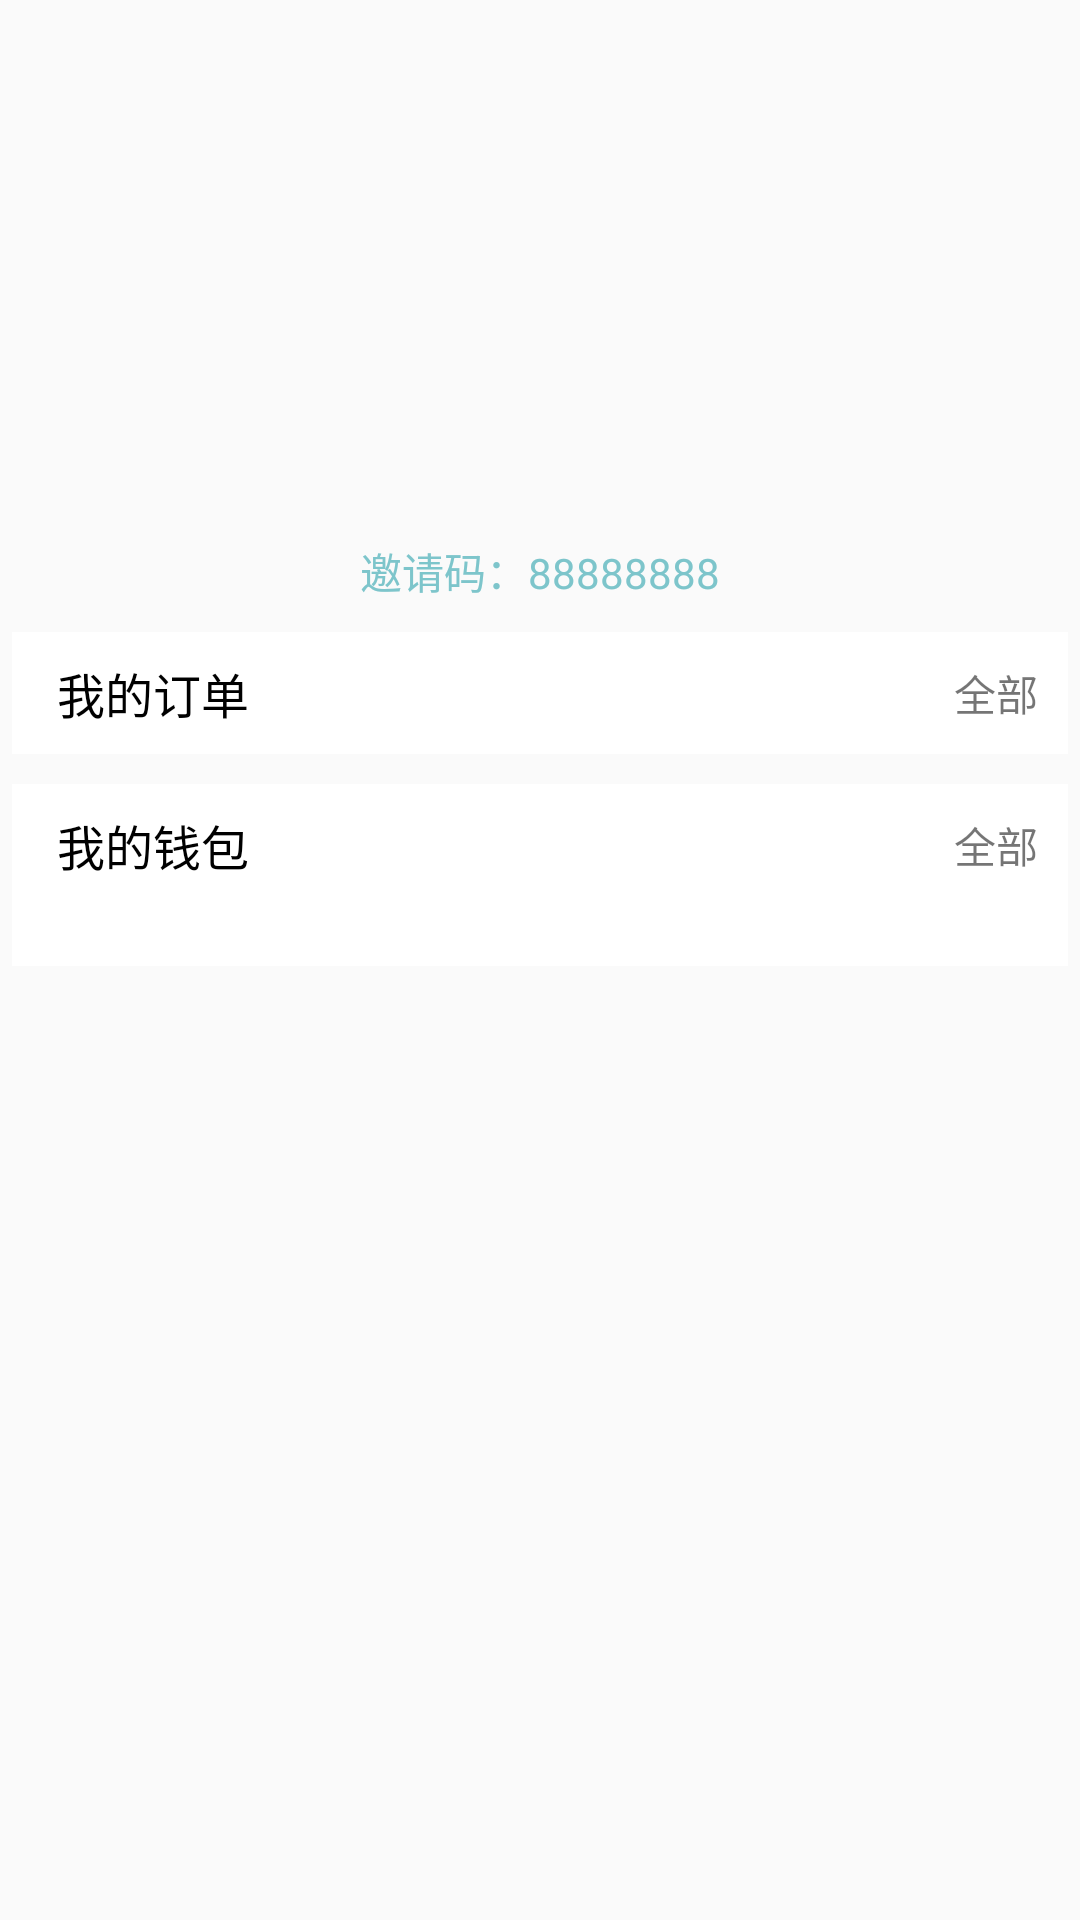

This screen was rendered from an Android layout file. Write that file and the resources it references.
<!-- AndroidManifest.xml: application theme AppTheme -->
<!-- res/layout/fragment_mine.xml -->
<?xml version="1.0" encoding="utf-8"?>
<ScrollView xmlns:android="http://schemas.android.com/apk/res/android"
    android:id="@+id/scrollView"
    android:layout_width="match_parent"
    android:layout_height="match_parent"
    android:fadingEdge="none"
    android:fillViewport="true"
    android:overScrollMode="never"
    android:scrollbars="none">

    <LinearLayout
        android:layout_width="match_parent"
        android:layout_height="match_parent"
        android:gravity="center_horizontal"
        android:orientation="vertical"
        android:paddingTop="@dimen/dp_50">

        <ImageView
            android:id="@+id/iv_head"
            android:layout_width="120dp"
            android:layout_height="120dp"
            android:src="@mipmap/ic_launcher" />

        <TextView
            android:id="@+id/tv_yqno"
            android:layout_width="wrap_content"
            android:layout_height="wrap_content"
            android:layout_marginBottom="@dimen/dp_10"
            android:paddingTop="@dimen/dp_10"
            android:text="邀请码：88888888"
            android:textColor="#7DC5CB"
            android:textSize="@dimen/sp_13" />

        <LinearLayout
            android:layout_width="match_parent"
            android:layout_height="wrap_content"
            android:layout_marginLeft="@dimen/dp_4"
            android:layout_marginRight="@dimen/dp_4"
            android:background="@android:color/white"
            android:gravity="center_horizontal"
            android:orientation="vertical">

            <RelativeLayout
                android:layout_width="match_parent"
                android:layout_height="wrap_content">

                <TextView
                    android:layout_width="wrap_content"
                    android:layout_height="wrap_content"
                    android:layout_centerVertical="true"
                    android:layout_marginLeft="@dimen/dp_15"
                    android:text="我的订单"
                    android:textColor="@android:color/black"
                    android:textSize="@dimen/sp_15" />

                <TextView
                    android:id="@+id/tv_order_all"
                    android:layout_width="wrap_content"
                    android:layout_height="wrap_content"
                    android:layout_alignParentRight="true"
                    android:layout_centerVertical="true"
                    android:drawablePadding="@dimen/dp_5"
                    android:padding="@dimen/dp_10"
                    android:text="全部" />

            </RelativeLayout>
        </LinearLayout>


        <LinearLayout
            android:layout_width="match_parent"
            android:layout_height="wrap_content"
            android:layout_marginLeft="@dimen/dp_4"
            android:layout_marginRight="@dimen/dp_4"
            android:layout_marginTop="@dimen/dp_10"
            android:background="@android:color/white"
            android:gravity="center_horizontal"
            android:orientation="vertical">

            <RelativeLayout
                android:layout_width="match_parent"
                android:layout_height="wrap_content">

                <TextView
                    android:layout_width="wrap_content"
                    android:layout_height="wrap_content"
                    android:layout_centerVertical="true"
                    android:layout_marginLeft="@dimen/dp_15"
                    android:text="我的钱包"
                    android:textColor="@android:color/black"
                    android:textSize="@dimen/sp_15" />

                <TextView
                    android:id="@+id/tv_wallt_all"
                    android:layout_width="wrap_content"
                    android:layout_height="wrap_content"
                    android:layout_alignParentRight="true"
                    android:layout_centerVertical="true"
                    android:drawablePadding="@dimen/dp_5"
                    android:padding="@dimen/dp_10"
                    android:text="全部" />

            </RelativeLayout>

            <LinearLayout
                android:layout_width="match_parent"
                android:layout_height="wrap_content"
                android:layout_marginBottom="@dimen/dp_15"
                android:layout_marginTop="@dimen/dp_5"
                android:orientation="horizontal"></LinearLayout>

        </LinearLayout>

        <ImageView
            android:layout_width="120dp"
            android:layout_height="120dp"
            android:src="@mipmap/ic_launcher" />

        <ImageView
            android:layout_width="120dp"
            android:layout_height="120dp"
            android:src="@mipmap/ic_launcher" />

        <ImageView
            android:layout_width="120dp"
            android:layout_height="120dp"
            android:src="@mipmap/ic_launcher" />

        <ImageView
            android:layout_width="120dp"
            android:layout_height="120dp"
            android:src="@mipmap/ic_launcher" />

        <ImageView
            android:layout_width="120dp"
            android:layout_height="120dp"
            android:src="@mipmap/ic_launcher" />

        <ImageView
            android:layout_width="120dp"
            android:layout_height="120dp"
            android:src="@mipmap/ic_launcher" />

        <ImageView
            android:layout_width="120dp"
            android:layout_height="120dp"
            android:src="@mipmap/ic_launcher" />
    </LinearLayout>
</ScrollView>
<!-- resources referenced by this layout -->
<resources>
  <dimen name="dp_10">10dp</dimen>
  <dimen name="dp_15">15dp</dimen>
  <dimen name="dp_4">4dp</dimen>
  <dimen name="dp_5">5dp</dimen>
  <dimen name="dp_50">50dp</dimen>
  <dimen name="sp_13">14sp</dimen>
  <dimen name="sp_15">16sp</dimen>
  <style name="AppTheme" parent="Theme.AppCompat.Light.DarkActionBar">
          
          <item name="colorPrimary">@color/colorPrimary</item>
          <item name="colorPrimaryDark">@color/colorPrimaryDark</item>
          <item name="colorAccent">@color/colorAccent</item>
          <item name="windowNoTitle">true</item>
      </style>
  <color name="colorPrimary">#3F51B5</color>
  <color name="colorPrimaryDark">#303F9F</color>
  <color name="colorAccent">#FF4081</color>
</resources>
